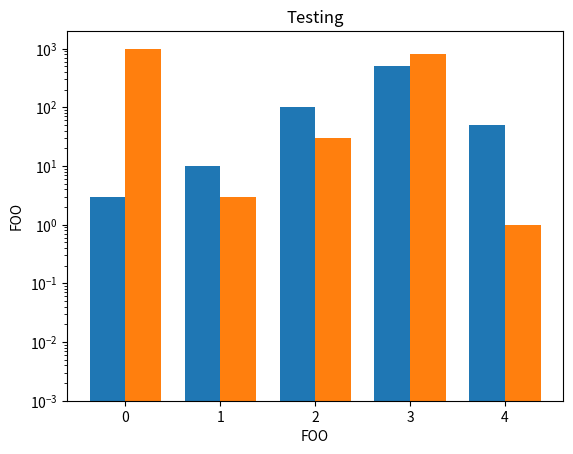

Write Python code to recreate this figure.
import matplotlib.pyplot as plt
import numpy as np

data = ((3, 1000), (10, 3), (100, 30), (500, 800), (50, 1))

plt.xlabel("FOO")
plt.ylabel("FOO")
plt.title("Testing")
plt.yscale('log')

dim = len(data[0])
w = 0.75
dimw = w / dim

x = np.arange(len(data))
for i in range(len(data[0])):
    y = [d[i] for d in data]
    b = plt.bar(x + i * dimw, y, dimw, bottom=0.001)

plt.xticks(x + dimw / 2, map(str, x))

plt.show()
